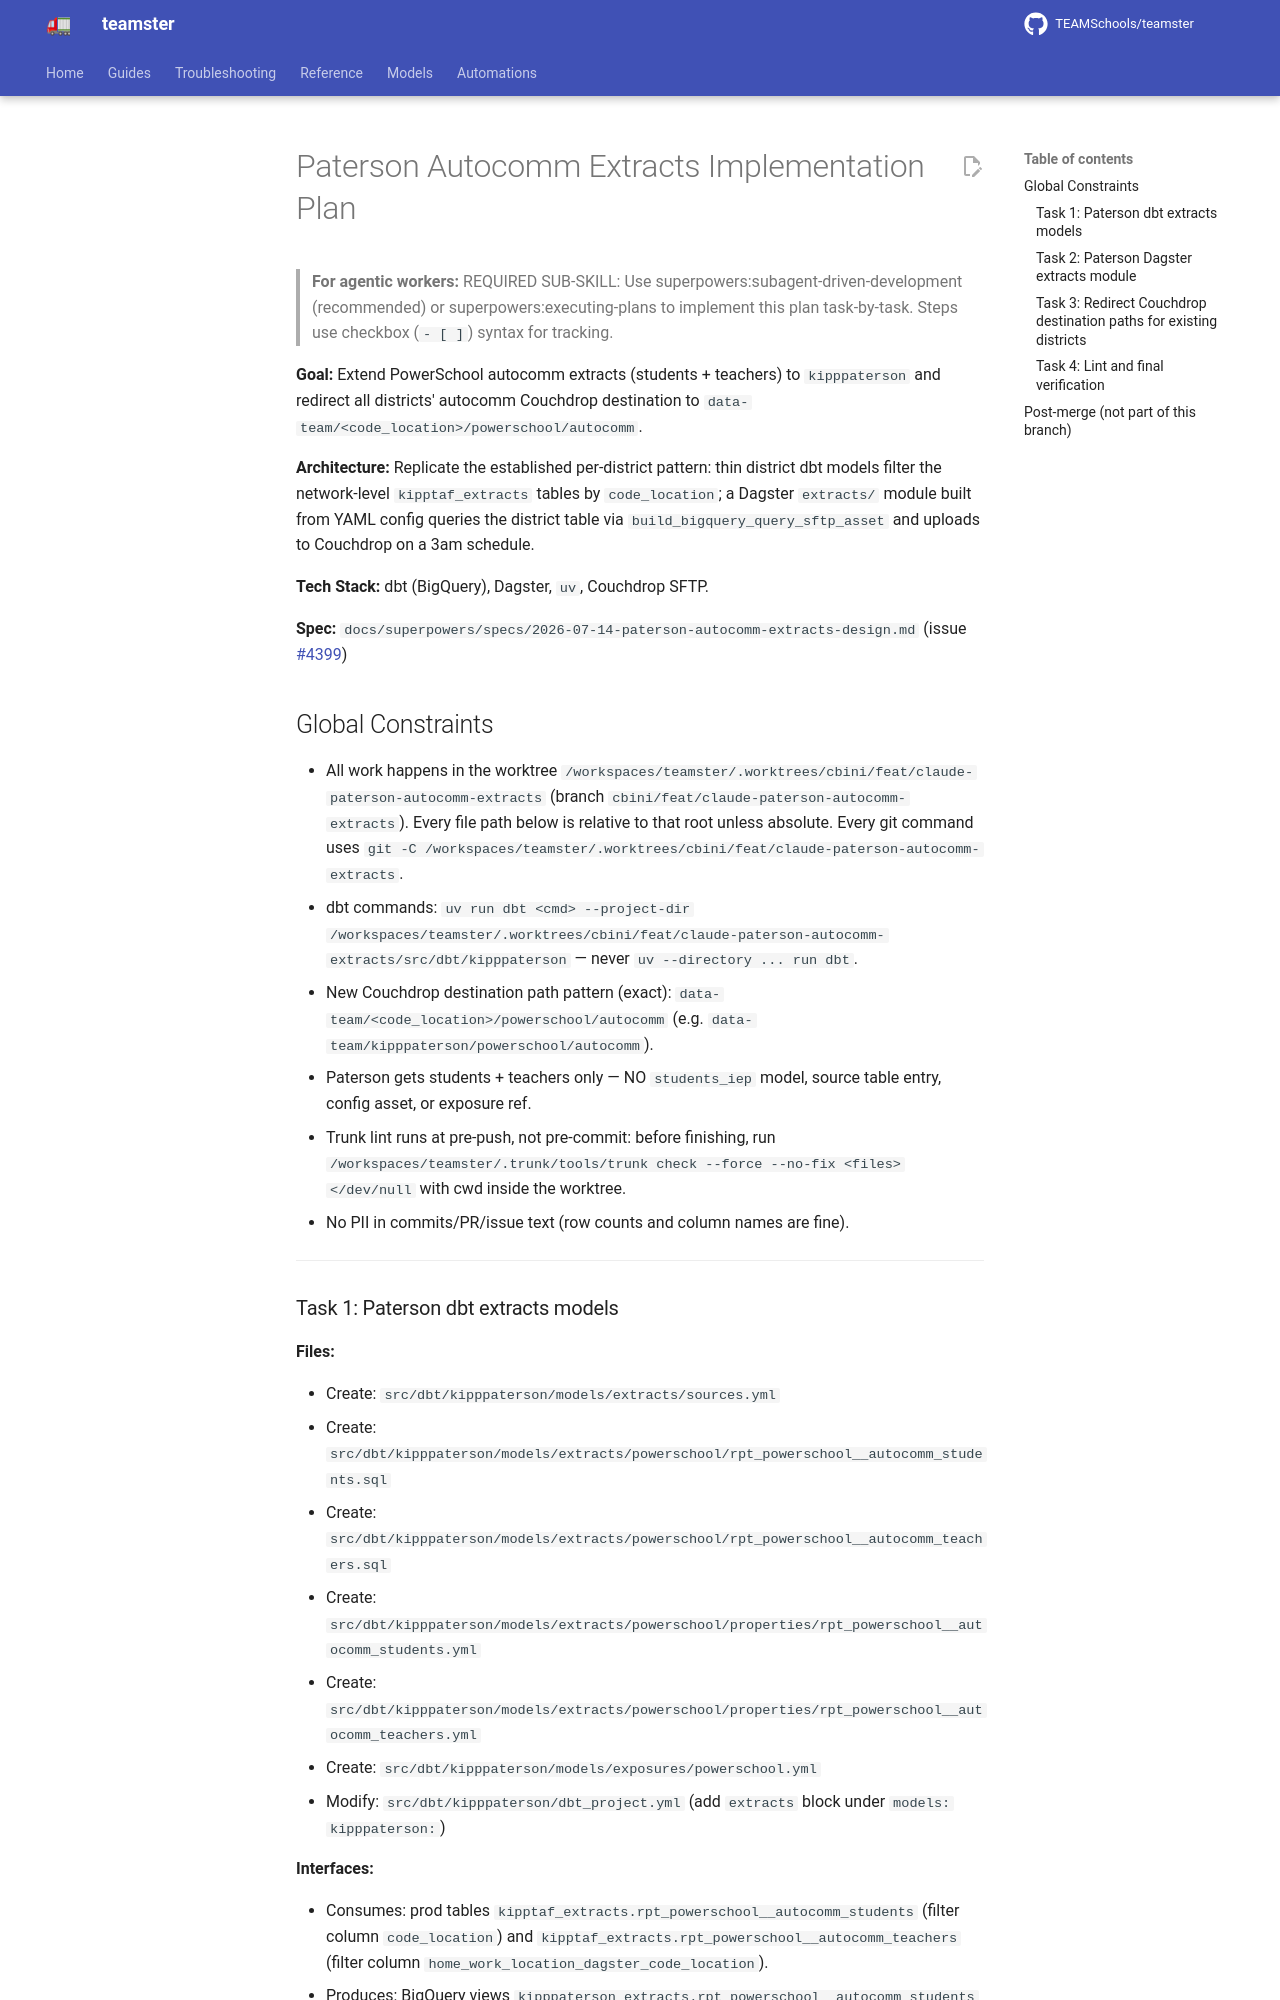

repository: TEAMSchools/teamster · page: superpowers/plans/2026-07-14-paterson-autocomm-extracts/index.html · generator: mkdocs

# Paterson Autocomm Extracts Implementation Plan

> **For agentic workers:** REQUIRED SUB-SKILL: Use
> superpowers:subagent-driven-development (recommended) or
> superpowers:executing-plans to implement this plan task-by-task. Steps use
> checkbox (`- [ ]`) syntax for tracking.

**Goal:** Extend PowerSchool autocomm extracts (students + teachers) to
`kipppaterson` and redirect all districts' autocomm Couchdrop destination to
`data-team/<code_location>/powerschool/autocomm`.

**Architecture:** Replicate the established per-district pattern: thin district
dbt models filter the network-level `kipptaf_extracts` tables by
`code_location`; a Dagster `extracts/` module built from YAML config queries the
district table via `build_bigquery_query_sftp_asset` and uploads to Couchdrop on
a 3am schedule.

**Tech Stack:** dbt (BigQuery), Dagster, `uv`, Couchdrop SFTP.

**Spec:**
`docs/superpowers/specs/2026-07-14-paterson-autocomm-extracts-design.md` (issue
[#4399](https://github.com/TEAMSchools/teamster/issues/4399))

## Global Constraints

- All work happens in the worktree
  `/workspaces/teamster/.worktrees/cbini/feat/claude-paterson-autocomm-extracts`
  (branch `cbini/feat/claude-paterson-autocomm-extracts`). Every file path below
  is relative to that root unless absolute. Every git command uses
  `git -C /workspaces/teamster/.worktrees/cbini/feat/claude-paterson-autocomm-extracts`.
- dbt commands:
  `uv run dbt <cmd> --project-dir /workspaces/teamster/.worktrees/cbini/feat/claude-paterson-autocomm-extracts/src/dbt/kipppaterson`
  — never `uv --directory ... run dbt`.
- New Couchdrop destination path pattern (exact):
  `data-team/<code_location>/powerschool/autocomm` (e.g.
  `data-team/kipppaterson/powerschool/autocomm`).
- Paterson gets students + teachers only — NO `students_iep` model, source table
  entry, config asset, or exposure ref.
- Trunk lint runs at pre-push, not pre-commit: before finishing, run
  `/workspaces/teamster/.trunk/tools/trunk check --force --no-fix <files> </dev/null`
  with cwd inside the worktree.
- No PII in commits/PR/issue text (row counts and column names are fine).

---
